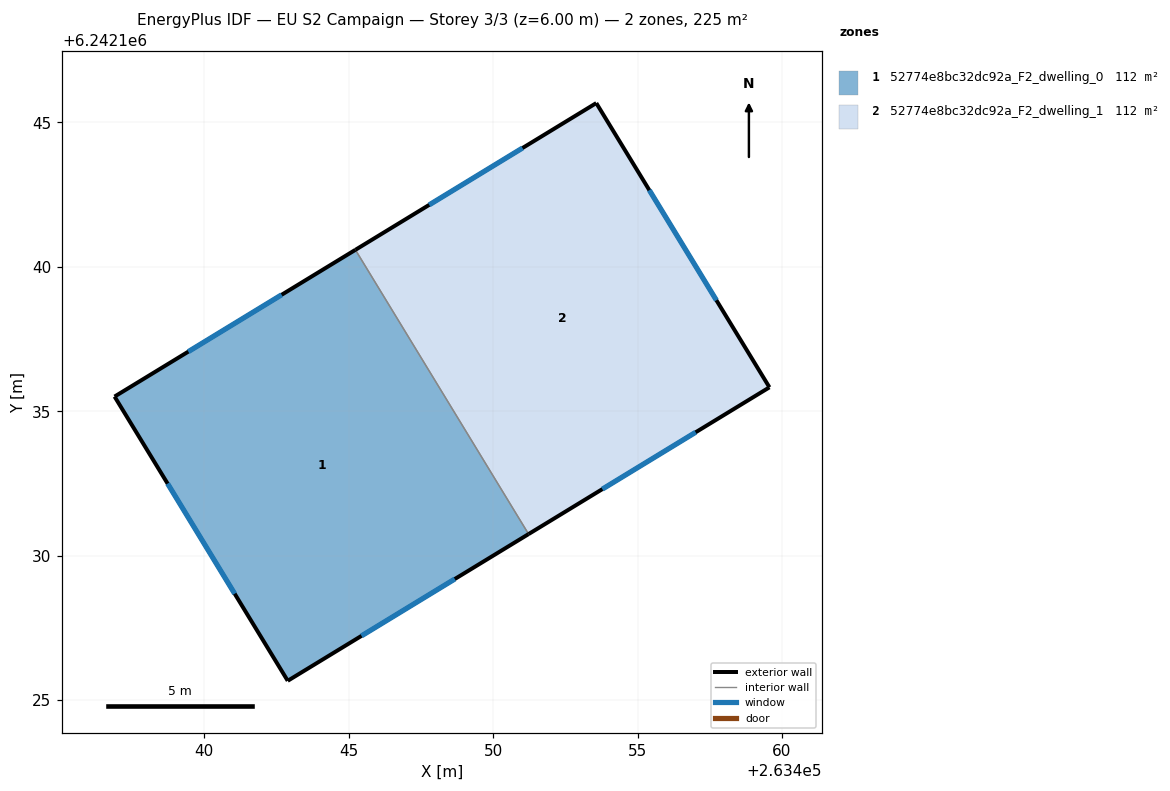
=== STOREY PLAN SPEC (per zone: floor XY polygon, exterior-wall plan segments, windows/doors) ===
zone 1: 52774e8bc32dc92a_F2_dwelling_0  (112.4 m²)
  floor: (263445.23, 6242140.59) (263451.23, 6242130.75) (263442.89, 6242125.67) (263436.90, 6242135.51)
  exterior wall: (263442.89, 6242125.67) – (263451.23, 6242130.75)  [9.8 m]
    window: (263445.45, 6242127.23) – (263448.68, 6242129.20)  [4.4 m²]
  exterior wall: (263436.90, 6242135.51) – (263442.89, 6242125.67)  [11.5 m]
    window: (263438.74, 6242132.50) – (263441.06, 6242128.69)  [5.2 m²]
  exterior wall: (263445.23, 6242140.59) – (263436.90, 6242135.51)  [9.8 m]
    window: (263442.68, 6242139.03) – (263439.45, 6242137.07)  [4.4 m²]
  interior walls: 1
zone 2: 52774e8bc32dc92a_F2_dwelling_1  (112.4 m²)
  floor: (263453.57, 6242145.67) (263459.56, 6242135.83) (263451.23, 6242130.75) (263445.23, 6242140.59)
  exterior wall: (263453.57, 6242145.67) – (263445.23, 6242140.59)  [9.8 m]
    window: (263451.02, 6242144.11) – (263447.79, 6242142.14)  [4.4 m²]
  exterior wall: (263459.56, 6242135.83) – (263453.57, 6242145.67)  [11.5 m]
    window: (263457.73, 6242138.84) – (263455.41, 6242142.65)  [5.2 m²]
  exterior wall: (263451.23, 6242130.75) – (263459.56, 6242135.83)  [9.8 m]
    window: (263453.78, 6242132.31) – (263457.01, 6242134.27)  [4.4 m²]
  interior walls: 1

=== DERIVED (storey summary) ===
Building: EU S2 Campaign
Storey: 3 of 3  (floor level z = 6.00 m)
Storey gross floor area: 224.9 m²
Zones on this storey: 2
  - 52774e8bc32dc92a_F2_dwelling_0: floor 112.4 m²; exterior wall 31.0 m (93.1 m²); 3 window(s) 14.0 m²; WWR 15.0%
  - 52774e8bc32dc92a_F2_dwelling_1: floor 112.4 m²; exterior wall 31.0 m (93.1 m²); 3 window(s) 14.0 m²; WWR 15.0%
Zone adjacency (shared interzone walls):
  - 52774e8bc32dc92a_F2_dwelling_0 ↔ 52774e8bc32dc92a_F2_dwelling_1